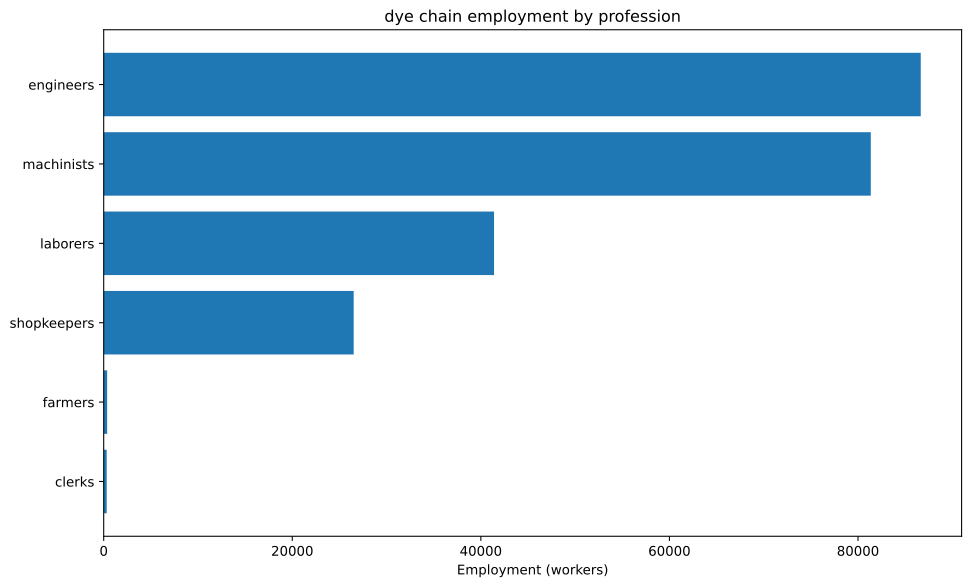

Source data for this figure (header and first rows):
config, building, profession, employment
building_tooling_workshop+pm_rubber_grip…, building_tooling_workshop, engineers, 792.6
building_tooling_workshop+pm_rubber_grip…, building_tooling_workshop, machinists, 1585
building_tooling_workshop+pm_rubber_grip…, building_tooling_workshop, shopkeepers, 792.6
building_paper_mill+pm_bleached_paper+pm…, building_paper_mill, engineers, 112.2
building_paper_mill+pm_bleached_paper+pm…, building_paper_mill, laborers, 224.4
building_paper_mill+pm_bleached_paper+pm…, building_paper_mill, machinists, 224.4
building_paper_mill+pm_bleached_paper+pm…, building_paper_mill, shopkeepers, 112.2
building_chemical_plant+pm_nitrogen_fixa…, building_chemical_plant, engineers, 7318
building_chemical_plant+pm_nitrogen_fixa…, building_chemical_plant, laborers, 4879
building_chemical_plant+pm_nitrogen_fixa…, building_chemical_plant, machinists, 9757
building_chemical_plant+pm_nitrogen_fixa…, building_chemical_plant, shopkeepers, 2439
building_explosives_factory+pm_brine_ele…, building_explosives_factory, engineers, 1122
building_explosives_factory+pm_brine_ele…, building_explosives_factory, laborers, 748
building_explosives_factory+pm_brine_ele…, building_explosives_factory, machinists, 748
building_explosives_factory+pm_brine_ele…, building_explosives_factory, shopkeepers, 374
building_synthetics_plant+pm_dye_product…, building_synthetics_plant, engineers, 62556
building_synthetics_plant+pm_dye_product…, building_synthetics_plant, laborers, 31278
building_synthetics_plant+pm_dye_product…, building_synthetics_plant, machinists, 46917
building_synthetics_plant+pm_dye_product…, building_synthetics_plant, shopkeepers, 15639
building_steel_mill+pm_electric_arc_proc…, building_steel_mill, engineers, 452
building_steel_mill+pm_electric_arc_proc…, building_steel_mill, machinists, 678
building_steel_mill+pm_electric_arc_proc…, building_steel_mill, shopkeepers, 226
building_motor_industry+pm_diesel_engine…, building_motor_industry, engineers, 607.4
building_motor_industry+pm_diesel_engine…, building_motor_industry, machinists, 405
building_motor_industry+pm_diesel_engine…, building_motor_industry, shopkeepers, 202.5
building_coal_mine+pm_diesel_pump_buildi…, building_coal_mine, engineers, 562.1
building_coal_mine+pm_diesel_pump_buildi…, building_coal_mine, laborers, 140.5
building_coal_mine+pm_diesel_pump_buildi…, building_coal_mine, machinists, 843.1
building_coal_mine+pm_diesel_pump_buildi…, building_coal_mine, shopkeepers, 281
building_iron_mine+pm_diesel_pump_buildi…, building_iron_mine, engineers, 2128
building_iron_mine+pm_diesel_pump_buildi…, building_iron_mine, laborers, 532.1
building_iron_mine+pm_diesel_pump_buildi…, building_iron_mine, machinists, 3193
building_iron_mine+pm_diesel_pump_buildi…, building_iron_mine, shopkeepers, 1064
building_sulfur_mine+pm_diesel_pump_buil…, building_sulfur_mine, engineers, 8529
building_sulfur_mine+pm_diesel_pump_buil…, building_sulfur_mine, laborers, 2132
building_sulfur_mine+pm_diesel_pump_buil…, building_sulfur_mine, machinists, 12793
building_sulfur_mine+pm_diesel_pump_buil…, building_sulfur_mine, shopkeepers, 4264
building_power_plant+pm_oil-fired_plant, building_power_plant, engineers, 97.02
building_power_plant+pm_oil-fired_plant, building_power_plant, laborers, 97.02
building_power_plant+pm_oil-fired_plant, building_power_plant, machinists, 291.1
building_logging_camp+pm_electric_saw_mi…, building_logging_camp, engineers, 50.49
building_logging_camp+pm_electric_saw_mi…, building_logging_camp, machinists, 67.32
building_logging_camp+pm_electric_saw_mi…, building_logging_camp, shopkeepers, 33.66
building_rubber_plantation+automatic_irr…, building_rubber_plantation, farmers, 365.8
building_rubber_plantation+automatic_irr…, building_rubber_plantation, laborers, 731.6
building_rubber_plantation+automatic_irr…, building_rubber_plantation, machinists, 121.9
building_oil_rig+pm_combustion_derricks+…, building_oil_rig, engineers, 2169
building_oil_rig+pm_combustion_derricks+…, building_oil_rig, machinists, 3254
building_oil_rig+pm_combustion_derricks+…, building_oil_rig, shopkeepers, 1085
building_railway+pm_diesel_trains_princi…, building_railway, clerks, 318.2
building_railway+pm_diesel_trains_princi…, building_railway, engineers, 159.1
building_railway+pm_diesel_trains_princi…, building_railway, laborers, 636.4
building_railway+pm_diesel_trains_princi…, building_railway, machinists, 477.3
